Dataset: Vegetable Images (GitHub, VeggieHealth/ML-Projects). Classes: Cassava_leaves, Enoki_mushrooms, Gnetum_gnemon, Jamur_Kancing, Red Spinach, Spinach, bayam_hijau, bean_sprouts, sawi_hijau, sawi_putih, spinach, string_bean, water_spinach.

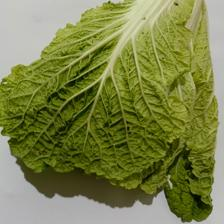
Label: sawi_putih

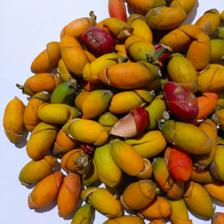
Label: Gnetum_gnemon

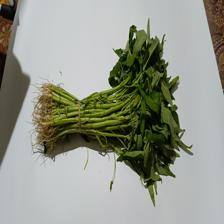
Label: water_spinach

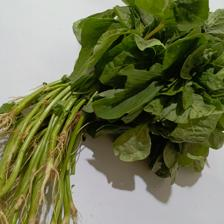
Label: bayam_hijau

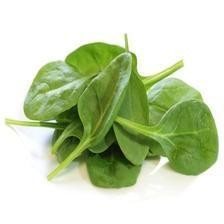
Label: spinach

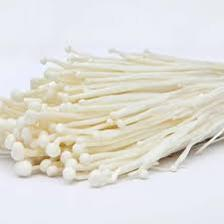
Label: Enoki_mushrooms
